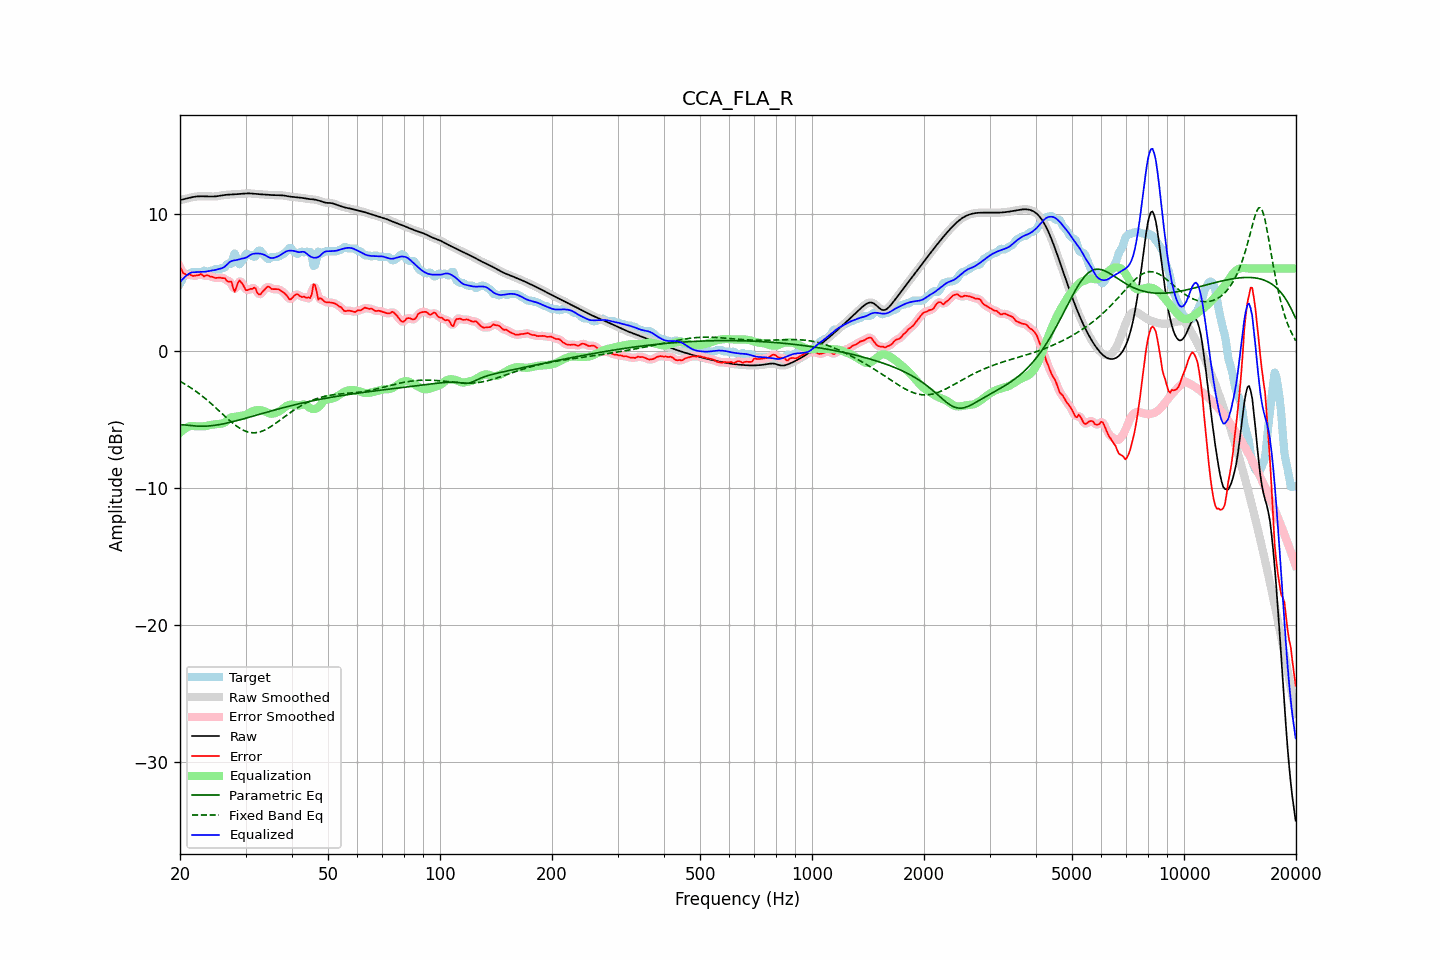

The file beside this chart, header and first rows:
frequency, raw, error, smoothed, error_smoothed, equalization, parametric_eq, fixed_band_eq, equalized_raw, equalized_smoothed, target
20.00, 10.98, 6.10, 10.98, 6.11, -5.98, -5.39, -2.22, 5.00, 5.00, 4.88
20.20, 11.01, 5.91, 11.01, 5.87, -5.87, -5.39, -2.29, 5.14, 5.14, 5.10
20.40, 11.03, 5.65, 11.03, 5.69, -5.77, -5.40, -2.35, 5.27, 5.27, 5.38
20.61, 11.06, 5.61, 11.06, 5.58, -5.68, -5.40, -2.42, 5.38, 5.38, 5.45
20.81, 11.09, 5.50, 11.09, 5.53, -5.61, -5.41, -2.49, 5.48, 5.48, 5.59
21.02, 11.12, 5.51, 11.12, 5.54, -5.55, -5.43, -2.57, 5.57, 5.57, 5.61
21.23, 11.15, 5.59, 11.15, 5.52, -5.51, -5.44, -2.64, 5.65, 5.65, 5.56
21.44, 11.18, 5.51, 11.18, 5.51, -5.47, -5.45, -2.72, 5.71, 5.71, 5.67
21.66, 11.20, 5.45, 11.20, 5.49, -5.48, -5.46, -2.80, 5.72, 5.72, 5.75
21.87, 11.22, 5.47, 11.22, 5.46, -5.49, -5.48, -2.88, 5.73, 5.73, 5.75
22.09, 11.24, 5.49, 11.24, 5.47, -5.50, -5.49, -2.96, 5.73, 5.73, 5.75
22.31, 11.25, 5.50, 11.25, 5.52, -5.50, -5.49, -3.05, 5.74, 5.74, 5.75
22.54, 11.26, 5.52, 11.26, 5.55, -5.50, -5.50, -3.13, 5.75, 5.75, 5.74
22.76, 11.26, 5.60, 11.26, 5.53, -5.51, -5.50, -3.23, 5.75, 5.75, 5.66
22.99, 11.26, 5.51, 11.26, 5.51, -5.51, -5.50, -3.32, 5.75, 5.75, 5.74
23.22, 11.26, 5.41, 11.26, 5.49, -5.50, -5.50, -3.41, 5.76, 5.76, 5.84
23.45, 11.25, 5.49, 11.25, 5.47, -5.49, -5.50, -3.51, 5.77, 5.77, 5.76
23.69, 11.25, 5.50, 11.25, 5.47, -5.46, -5.49, -3.61, 5.78, 5.78, 5.75
23.92, 11.24, 5.46, 11.24, 5.46, -5.43, -5.48, -3.71, 5.81, 5.81, 5.78
24.16, 11.24, 5.40, 11.24, 5.42, -5.41, -5.47, -3.81, 5.83, 5.83, 5.84
24.40, 11.24, 5.39, 11.24, 5.38, -5.39, -5.46, -3.91, 5.85, 5.85, 5.85
24.65, 11.24, 5.36, 11.24, 5.34, -5.37, -5.44, -4.02, 5.87, 5.87, 5.89
24.89, 11.25, 5.30, 11.25, 5.32, -5.36, -5.42, -4.13, 5.89, 5.89, 5.95
25.14, 11.26, 5.31, 11.26, 5.32, -5.34, -5.41, -4.23, 5.92, 5.92, 5.95
25.39, 11.28, 5.33, 11.28, 5.32, -5.33, -5.39, -4.34, 5.95, 5.95, 5.95
25.65, 11.30, 5.34, 11.30, 5.32, -5.31, -5.37, -4.45, 5.99, 5.99, 5.96
25.91, 11.32, 5.30, 11.32, 5.33, -5.30, -5.34, -4.56, 6.02, 6.02, 6.03
26.16, 11.34, 5.29, 11.34, 5.29, -5.27, -5.32, -4.67, 6.07, 6.07, 6.05
26.43, 11.36, 5.29, 11.36, 5.22, -5.21, -5.30, -4.78, 6.15, 6.15, 6.07
26.69, 11.37, 5.10, 11.37, 5.14, -5.11, -5.27, -4.88, 6.26, 6.26, 6.27
26.96, 11.38, 5.03, 11.38, 5.11, -5.00, -5.24, -4.99, 6.38, 6.38, 6.35
27.23, 11.38, 5.04, 11.38, 5.03, -4.91, -5.22, -5.09, 6.48, 6.48, 6.35
27.50, 11.39, 5.04, 11.39, 4.84, -4.85, -5.19, -5.19, 6.54, 6.54, 6.35
27.77, 11.39, 4.61, 11.39, 4.63, -4.82, -5.16, -5.29, 6.57, 6.57, 6.79
28.05, 11.40, 4.30, 11.40, 4.52, -4.81, -5.13, -5.38, 6.59, 6.59, 7.10
28.33, 11.41, 4.59, 11.41, 4.61, -4.80, -5.10, -5.47, 6.61, 6.61, 6.82
28.62, 11.42, 4.94, 11.42, 4.85, -4.78, -5.07, -5.55, 6.64, 6.64, 6.48
28.90, 11.43, 5.13, 11.43, 5.05, -4.76, -5.04, -5.63, 6.67, 6.67, 6.30
29.19, 11.44, 5.00, 11.44, 5.03, -4.74, -5.01, -5.70, 6.70, 6.70, 6.44
29.48, 11.45, 4.86, 11.45, 4.84, -4.72, -4.98, -5.76, 6.73, 6.73, 6.59
29.78, 11.46, 4.63, 11.46, 4.62, -4.71, -4.94, -5.82, 6.75, 6.75, 6.83
30.08, 11.46, 4.42, 11.46, 4.48, -4.68, -4.91, -5.87, 6.79, 6.79, 7.05
30.38, 11.47, 4.42, 11.47, 4.42, -4.62, -4.88, -5.91, 6.85, 6.85, 7.05
30.68, 11.47, 4.46, 11.47, 4.44, -4.54, -4.84, -5.94, 6.93, 6.93, 7.00
30.99, 11.46, 4.51, 11.46, 4.50, -4.46, -4.81, -5.96, 7.00, 7.00, 6.95
31.30, 11.46, 4.51, 11.46, 4.57, -4.41, -4.78, -5.97, 7.05, 7.05, 6.95
31.61, 11.44, 4.60, 11.44, 4.56, -4.37, -4.74, -5.98, 7.08, 7.08, 6.84
31.93, 11.43, 4.56, 11.43, 4.45, -4.34, -4.71, -5.97, 7.09, 7.09, 6.87
32.24, 11.42, 4.23, 11.42, 4.29, -4.33, -4.68, -5.96, 7.10, 7.10, 7.19
32.57, 11.41, 4.11, 11.41, 4.15, -4.32, -4.64, -5.93, 7.09, 7.09, 7.30
32.89, 11.40, 4.10, 11.40, 4.12, -4.33, -4.61, -5.90, 7.07, 7.07, 7.30
33.22, 11.40, 4.26, 11.40, 4.23, -4.35, -4.58, -5.86, 7.05, 7.05, 7.14
33.55, 11.39, 4.38, 11.39, 4.38, -4.38, -4.54, -5.81, 7.01, 7.01, 7.01
33.89, 11.38, 4.51, 11.38, 4.53, -4.42, -4.51, -5.76, 6.96, 6.96, 6.87
34.23, 11.37, 4.63, 11.37, 4.62, -4.48, -4.48, -5.70, 6.89, 6.89, 6.74
34.57, 11.36, 4.69, 11.36, 4.65, -4.54, -4.44, -5.63, 6.82, 6.83, 6.67
34.92, 11.35, 4.62, 11.35, 4.61, -4.58, -4.41, -5.56, 6.77, 6.78, 6.74
35.27, 11.35, 4.50, 11.35, 4.55, -4.59, -4.38, -5.49, 6.76, 6.76, 6.85
35.62, 11.34, 4.49, 11.34, 4.49, -4.58, -4.34, -5.41, 6.77, 6.77, 6.85
35.97, 11.34, 4.49, 11.34, 4.48, -4.54, -4.31, -5.33, 6.79, 6.79, 6.85
... 635 more rows
